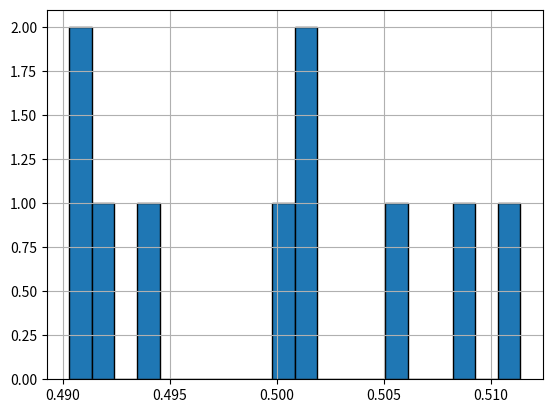

Generate this figure with matplotlib:
import numpy as np
import matplotlib.pyplot as plt

# 平均 50, 標準偏差 10 の正規乱数を1,000件生成
# x = np.random.normal(50, 10, 1000)
x = np.random.normal(0.5, 0.01, 10)

# ヒストグラムを出力
plt.hist(x, bins=20, ec='black')
# filename="hist2.png"
# plt.savefig(filename)
plt.grid()
plt.show()

# plt.hist(x, bins=50, ec='black')
# # filename="hist.png"
# # plt.savefig(filename)
# plt.grid()
# plt.show()

# plt.hist(x, bins=100, ec='black')
# # filename="hist.png"
# # plt.savefig(filename)
# plt.grid()
# plt.show()